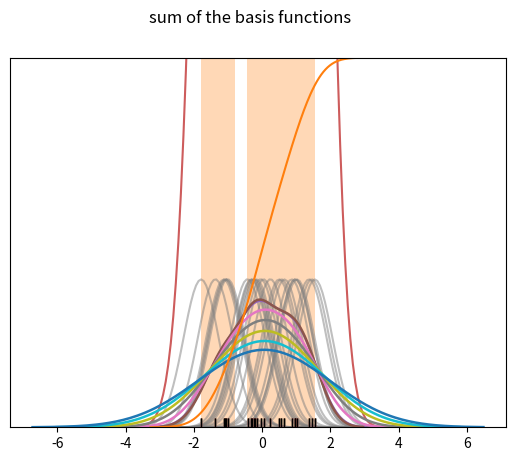

Write the Python code that produced this figure.
#!/usr/bin/env python2
# -*- coding: utf-8 -*-
"""
Created on Fri Feb  3 12:07:48 2017

@author: iangarrett
"""

import numpy as np
from numpy.random import randn
import pandas as pd

from scipy import stats

import matplotlib as mpl
import matplotlib.pyplot as plt
import seaborn as sns


dataset = randn(25)

sns.rugplot(dataset)

plt.hist(dataset, alpha=0.3)

sns.rugplot(dataset)


x_min = dataset.min() - 2
x_max = dataset.max() + 2

x_axis = np.linspace(x_min,x_max,100)

#If Gaussian basis functions are used to approximate univariate data, 
#and the underlying density being estimated is Gaussian, 
#the optimal choice for h (that is, the bandwidth that minimises 
#the mean integrated squared error) is[20]

bandwidth = ((4*dataset.std()**5)/ (3*len(dataset))) ** 0.2

kernel_list = []

for data_point in dataset:
    #create a kernel for each point and append it to the kernel_list
    
    kernel = stats.norm(data_point,bandwidth).pdf(x_axis)
    kernel_list.append(kernel)
    
    #scale for plotting
    kernel = kernel/ kernel.max()
    kernel = kernel * 0.4
    
    plt.plot(x_axis, kernel, color = 'grey', alpha = .5)

plt.ylim(0,1)


sum_of_kde = np.sum(kernel_list,axis=0)

fig = plt.plot(x_axis, sum_of_kde, color='indianred')

sns.rugplot(dataset)

plt.yticks([])

plt.suptitle("sum of the basis functions")


#one Step

sns.kdeplot(dataset)

sns.rugplot(dataset, color='black')

for bw in np.arange(.5,2,.25):
    sns.kdeplot(dataset, bw=bw, lw=1.8, label=bw)
    
#Cumulative Density Function     
sns.kdeplot(dataset,cumulative = True)


#multivariate density estimation

mean = [0,0]

cov = [[1,0],[0,100]]

dataset2 = np.random.multivariate_normal(mean, cov, 1000)

dframe = pd.DataFrame(dataset2, columns=['x','y'])
